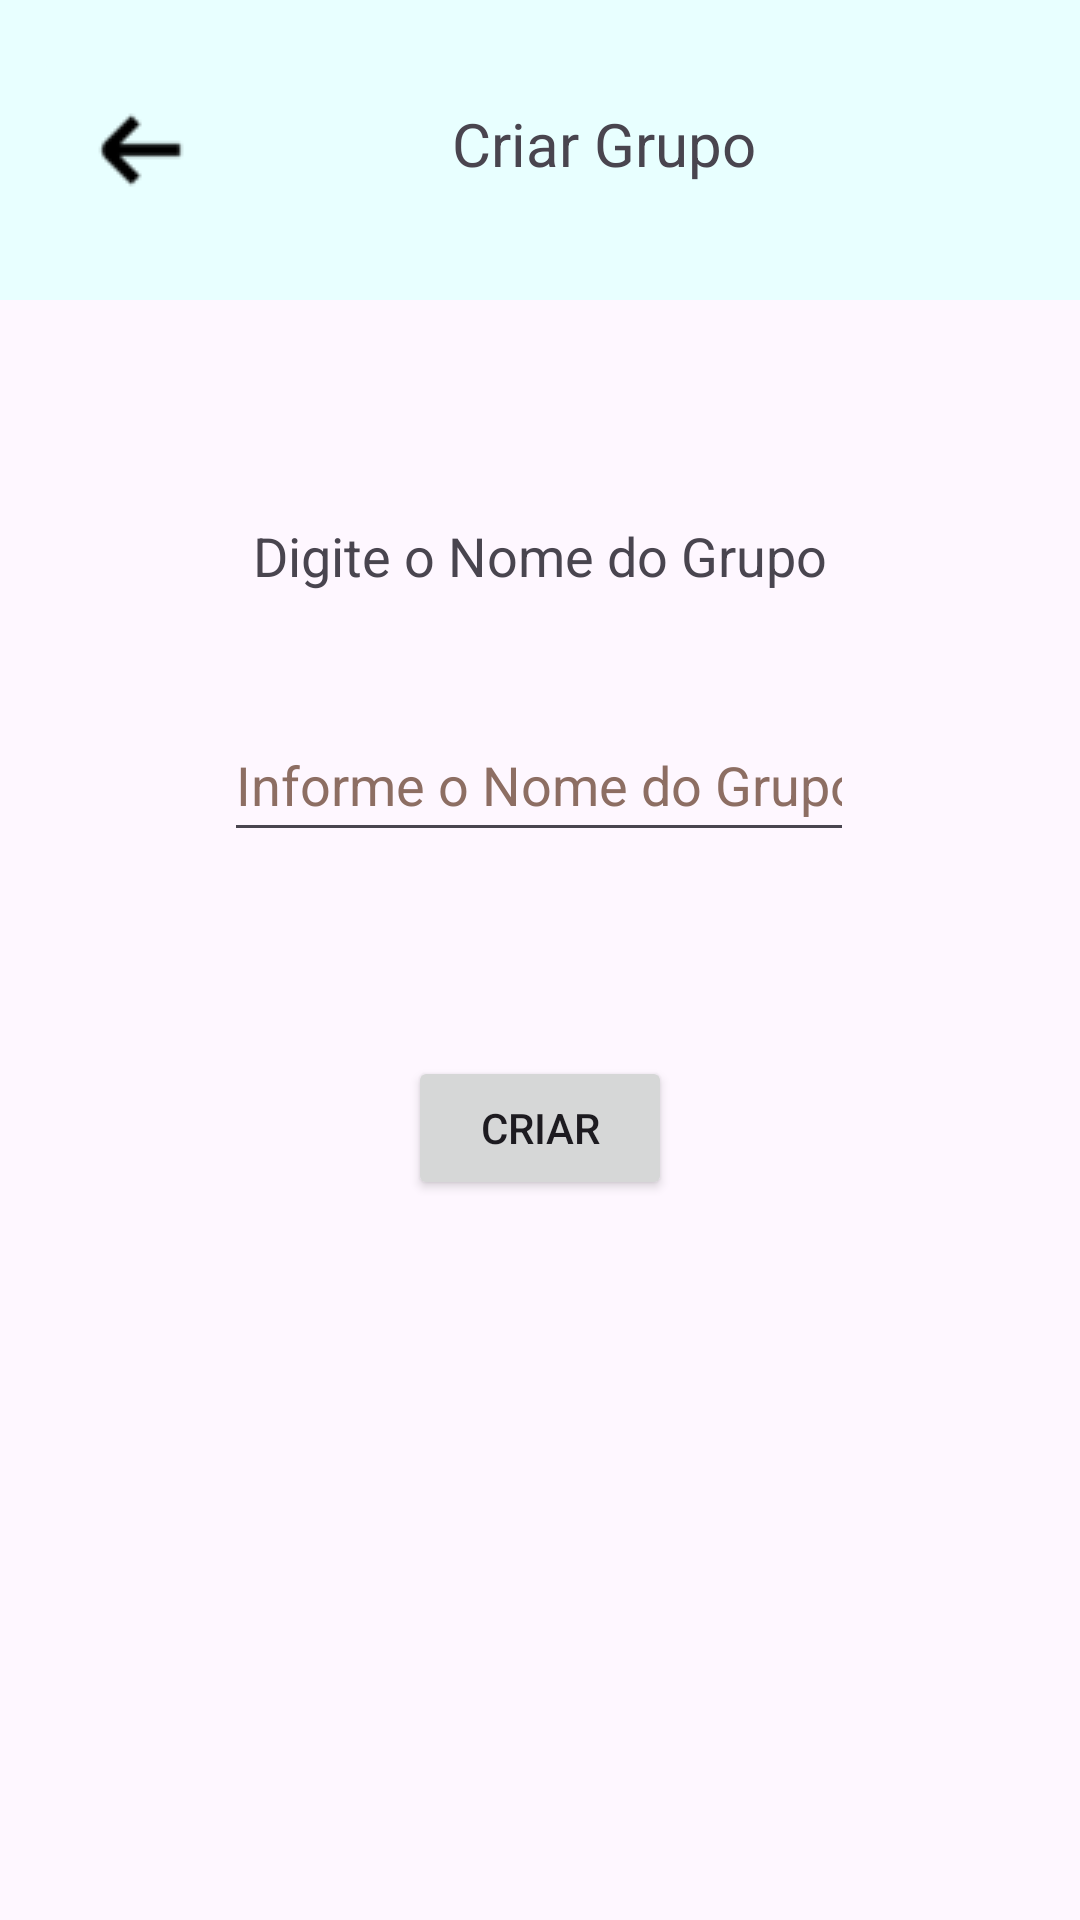

Here is an Android app screen rendered from its layout file. Give the layout XML and the strings, colors and styles it references.
<!-- AndroidManifest.xml: application theme Theme.DD_DespesasEmDia -->
<!-- res/layout/activity_criar_grupo.xml -->
<?xml version="1.0" encoding="utf-8"?>
<androidx.constraintlayout.widget.ConstraintLayout xmlns:android="http://schemas.android.com/apk/res/android"
    xmlns:app="http://schemas.android.com/apk/res-auto"
    xmlns:tools="http://schemas.android.com/tools"
    android:layout_width="match_parent"
    android:layout_height="match_parent"
    tools:context=".grupo.CriarGrupo">

    <View
        android:id="@+id/view8"
        android:layout_width="wrap_content"
        android:layout_height="100dp"
        android:background="@color/tranquil"
        app:layout_constraintEnd_toEndOf="parent"
        app:layout_constraintStart_toStartOf="parent"
        app:layout_constraintTop_toTopOf="parent" />

    <TextView
        android:id="@+id/textView7"
        android:layout_width="wrap_content"
        android:layout_height="wrap_content"
        android:layout_marginEnd="10dp"
        android:text="@string/criar_grupo"
        android:textSize="20sp"
        app:layout_constraintBottom_toBottomOf="@+id/view8"
        app:layout_constraintEnd_toEndOf="parent"
        app:layout_constraintHorizontal_bias="0.412"
        app:layout_constraintStart_toEndOf="@+id/btnVoltarCriarGrupo"
        app:layout_constraintTop_toTopOf="@+id/view8"
        app:layout_constraintVertical_bias="0.469" />

    <ImageButton
        android:id="@+id/btnVoltarCriarGrupo"
        android:layout_width="wrap_content"
        android:layout_height="wrap_content"
        android:layout_marginStart="10dp"
        android:backgroundTint="@color/tranquil"
        android:contentDescription="@string/botao_para_voltar_pra_tela_anterior"
        app:layout_constraintBottom_toBottomOf="@+id/view8"
        app:layout_constraintStart_toStartOf="@+id/view8"
        app:layout_constraintTop_toTopOf="@+id/view8"
        app:srcCompat="@drawable/seta_icon_1_" />

    <TextView
        android:id="@+id/textView8"
        android:layout_width="wrap_content"
        android:layout_height="wrap_content"
        android:layout_marginTop="10dp"
        android:layout_marginBottom="10dp"
        android:text="@string/digite_o_nome_do_grupo"
        android:textSize="18sp"
        app:layout_constraintBottom_toTopOf="@+id/inputTxtCriarGrupo"
        app:layout_constraintEnd_toEndOf="parent"
        app:layout_constraintStart_toStartOf="parent"
        app:layout_constraintTop_toBottomOf="@+id/view8"
        app:layout_constraintVertical_bias="0.688" />

    <EditText
        android:id="@+id/inputTxtCriarGrupo"
        android:layout_width="wrap_content"
        android:layout_height="wrap_content"
        android:layout_marginBottom="68dp"
        android:autofillHints=""
        android:ems="10"
        android:hint="@string/informe_o_nome_do_grupo"
        android:inputType="text"
        android:minHeight="48dp"
        android:textColorHint="#8D6E63"
        app:layout_constraintBottom_toTopOf="@+id/btnAdicionar"
        app:layout_constraintEnd_toEndOf="parent"
        app:layout_constraintHorizontal_bias="0.497"
        app:layout_constraintStart_toStartOf="parent" />

    <Button
        android:id="@+id/btnAdicionar"
        android:layout_width="wrap_content"
        android:layout_height="wrap_content"
        android:layout_marginBottom="240dp"
        android:text="@string/criar"
        app:layout_constraintBottom_toBottomOf="parent"
        app:layout_constraintEnd_toEndOf="parent"
        app:layout_constraintStart_toStartOf="parent" />
</androidx.constraintlayout.widget.ConstraintLayout>
<!-- resources referenced by this layout -->
<resources>
  <color name="tranquil">#E8FFFF</color>
  <!-- drawable seta_icon_1_: png bitmap (drawable, 575 bytes) -->
  <string name="botao_para_voltar_pra_tela_anterior">Botao para voltar pra tela anterior</string>
  <string name="criar">Criar</string>
  <string name="criar_grupo">Criar Grupo</string>
  <string name="digite_o_nome_do_grupo">Digite o Nome do Grupo</string>
  <string name="informe_o_nome_do_grupo">Informe o Nome do Grupo</string>
  <style name="Theme.DD_DespesasEmDia" parent="Base.Theme.DD_DespesasEmDia" />
  <style name="Base.Theme.DD_DespesasEmDia" parent="Theme.Material3.DayNight.NoActionBar">
          
          
      </style>
</resources>
